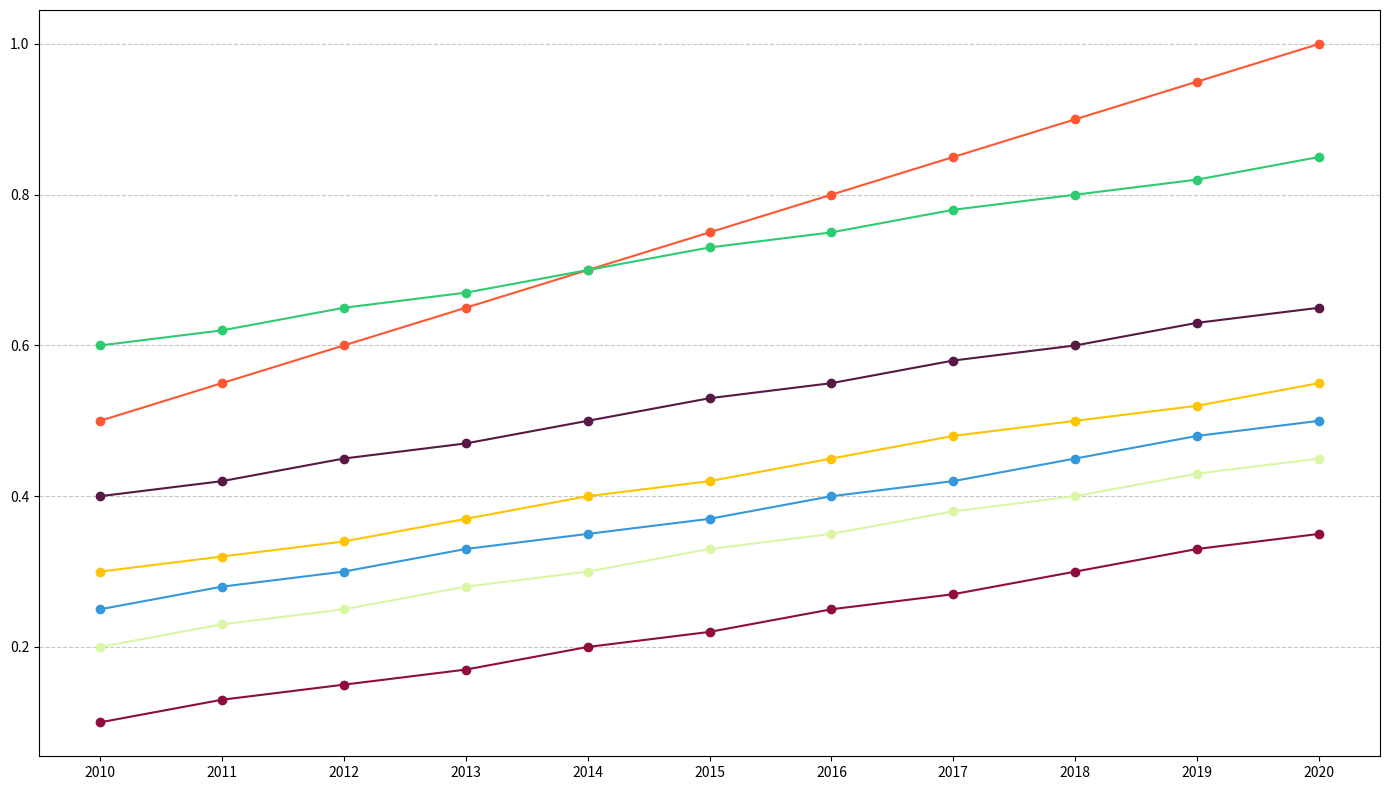

Python code for this plot:
import matplotlib.pyplot as plt
import numpy as np

countries = ['Country A', 'Country B', 'Country C', 'Country D', 'Country E', 'Country F', 'Country G']
years = np.array([2010, 2011, 2012, 2013, 2014, 2015, 2016, 2017, 2018, 2019, 2020])

co2_reductions = np.array([
    [0.5, 0.55, 0.6, 0.65, 0.7, 0.75, 0.8, 0.85, 0.9, 0.95, 1.0],
    [0.3, 0.32, 0.34, 0.37, 0.4, 0.42, 0.45, 0.48, 0.5, 0.52, 0.55],
    [0.2, 0.23, 0.25, 0.28, 0.3, 0.33, 0.35, 0.38, 0.4, 0.43, 0.45],
    [0.4, 0.42, 0.45, 0.47, 0.5, 0.53, 0.55, 0.58, 0.6, 0.63, 0.65],
    [0.1, 0.13, 0.15, 0.17, 0.2, 0.22, 0.25, 0.27, 0.3, 0.33, 0.35],
    [0.25, 0.28, 0.3, 0.33, 0.35, 0.37, 0.4, 0.42, 0.45, 0.48, 0.5],
    [0.6, 0.62, 0.65, 0.67, 0.7, 0.73, 0.75, 0.78, 0.8, 0.82, 0.85]
])

colors = ['#FF5733', '#FFC300', '#DAF7A6', '#581845', '#900C3F', '#3498DB', '#2ECC71']

plt.figure(figsize=(14, 8))

for i, color in enumerate(colors):
    plt.plot(years, co2_reductions[i], marker='o', color=color)

plt.xticks(years)
plt.grid(axis='y', linestyle='--', alpha=0.7)

plt.tight_layout()

plt.show()
